Labelled photos from "processed", an image-classification folder in Dahnie/naira-detection-backend. The possible labels are: 100 naira, 1000 naira, 200 naira.

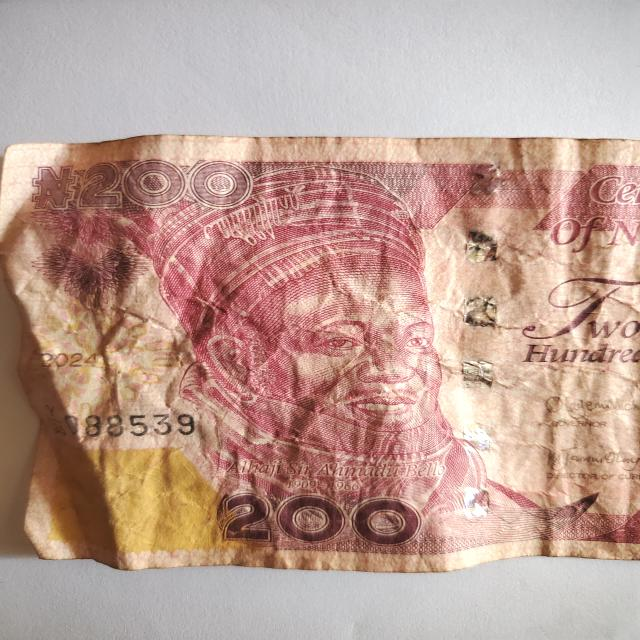
Label: 200 naira

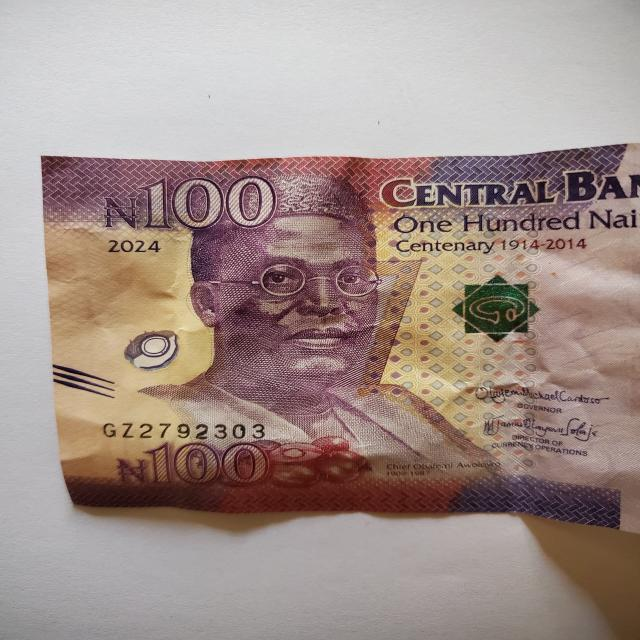
Label: 100 naira

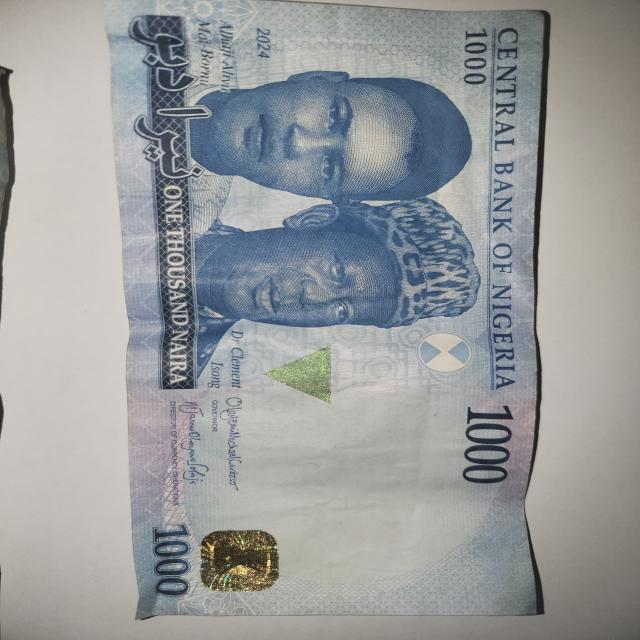
Label: 1000 naira

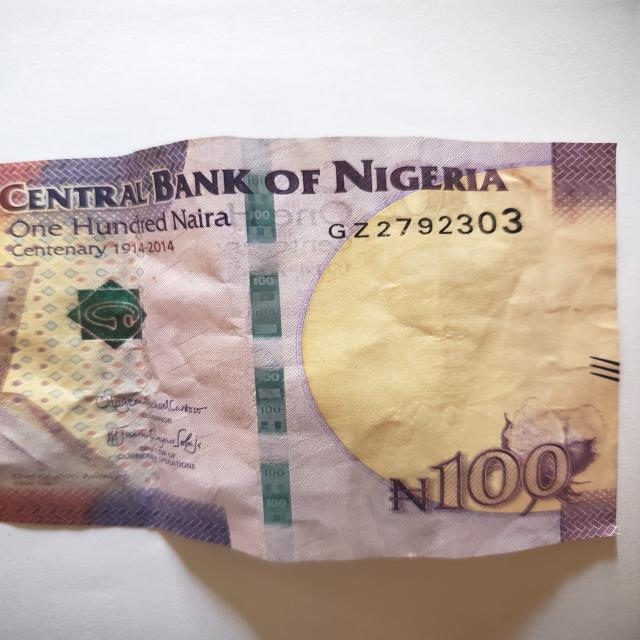
Label: 100 naira

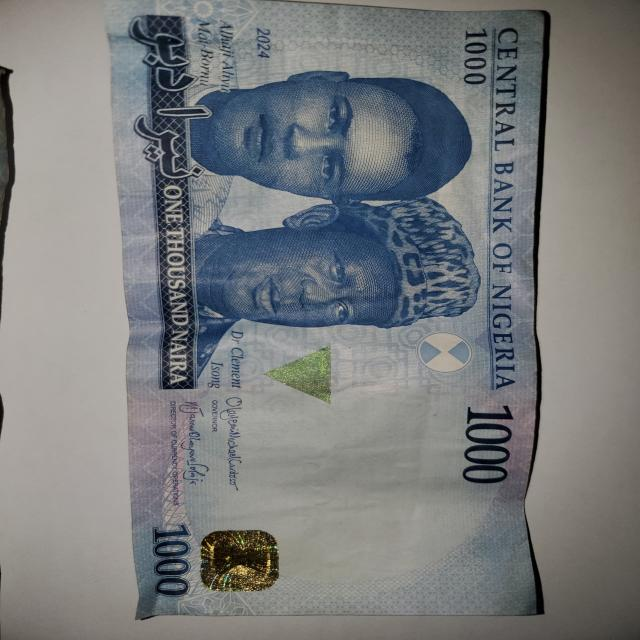
Label: 1000 naira

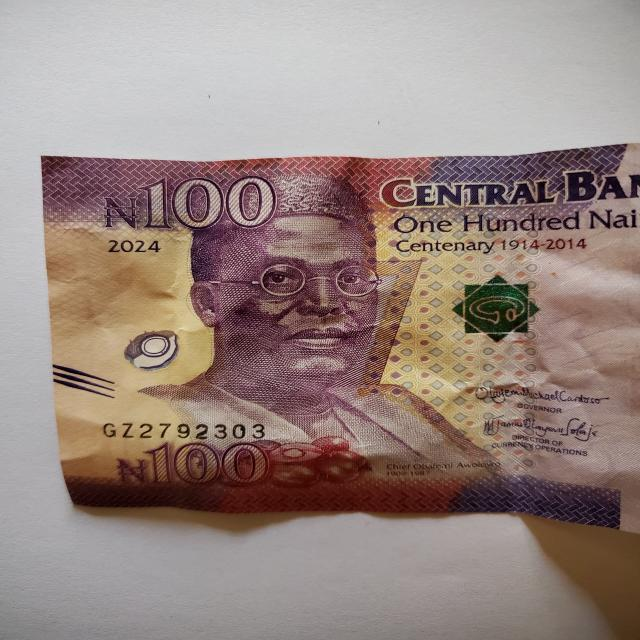
Label: 100 naira
